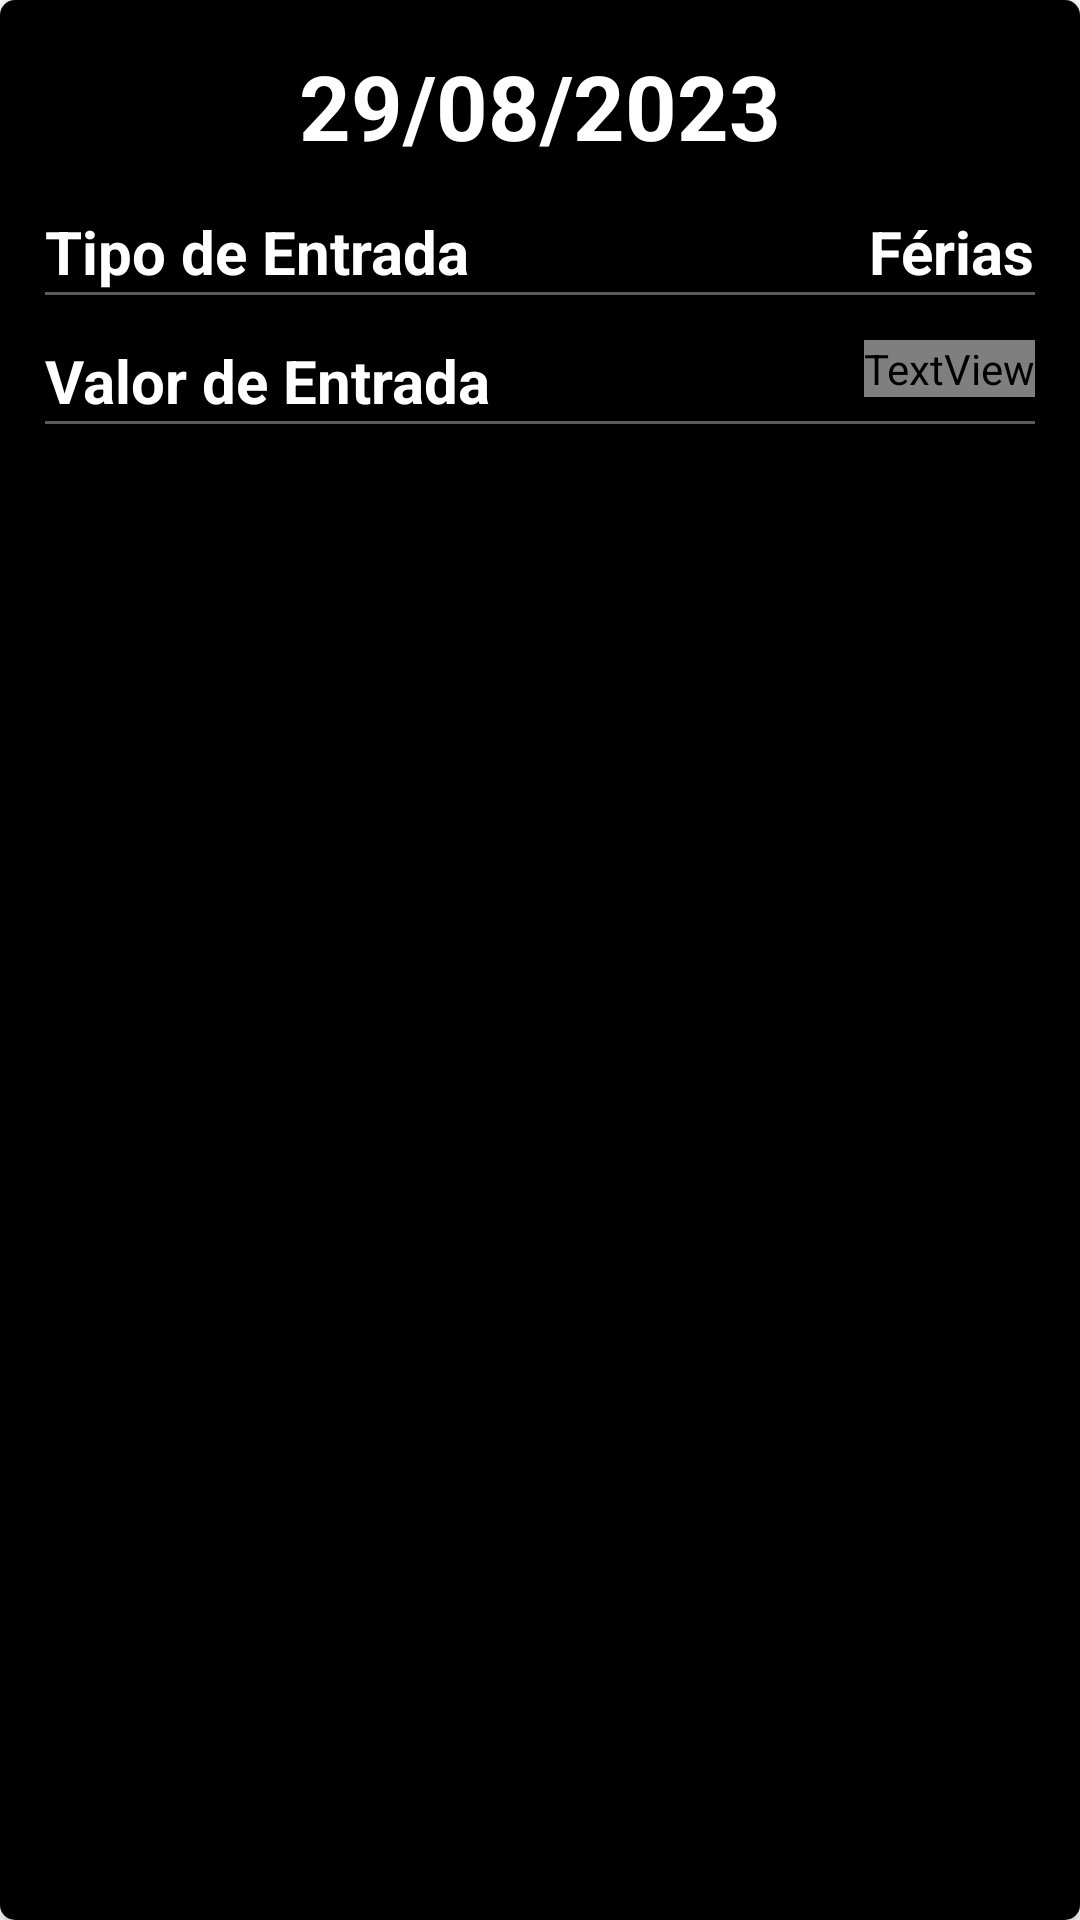

Reconstruct the res/layout file that produces this screen, plus the resources it refers to.
<!-- AndroidManifest.xml: application theme Theme.FluxoDeCaixa -->
<!-- res/layout/dados_item_entrada.xml -->
<?xml version="1.0" encoding="utf-8"?>
<androidx.cardview.widget.CardView
    xmlns:android="http://schemas.android.com/apk/res/android"
    android:layout_width="match_parent"
    android:layout_height="160dp"
    android:layout_marginStart="8dp"
    android:layout_marginEnd="8dp"
    android:layout_marginTop="1dp"
    android:layout_marginBottom="1dp"
    android:padding="10dp"
    app:cardCornerRadius="5dp"
    android:elevation="5dp"
    xmlns:app="http://schemas.android.com/apk/res-auto">

    <androidx.constraintlayout.widget.ConstraintLayout
        android:layout_width="match_parent"
        android:layout_height="match_parent"
        android:background="@color/black">

        <TextView
            android:id="@+id/item_valorDataEntrada"
            android:layout_width="wrap_content"
            android:layout_height="wrap_content"
            android:gravity="center"
            android:text="29/08/2023"
            android:textColor="@color/white"
            android:textSize="30sp"
            android:textStyle="bold"
            android:layout_margin="15dp"
            app:layout_constraintEnd_toEndOf="parent"
            app:layout_constraintStart_toStartOf="parent"
            app:layout_constraintTop_toTopOf="parent" />

        <TextView
            android:id="@+id/txt_tipoEntrada"
            android:layout_width="wrap_content"
            android:layout_height="wrap_content"
            android:text="Tipo de Entrada"
            android:textSize="20sp"
            android:textStyle="bold"
            android:textColor="@color/white"
            android:layout_margin="15dp"
            app:layout_constraintStart_toStartOf="parent"
            app:layout_constraintTop_toBottomOf="@id/item_valorDataEntrada"/>

        <TextView
            android:id="@+id/txt_valorTipoEntrada"
            android:layout_width="wrap_content"
            android:layout_height="wrap_content"
            android:text="Férias"
            android:textSize="20sp"
            android:textStyle="bold"
            android:textColor="@color/white"
            android:layout_margin="15dp"
            app:layout_constraintEnd_toEndOf="parent"
            app:layout_constraintTop_toBottomOf="@id/item_valorDataEntrada"
            />

        <View
            android:id="@+id/LinhaDivisoria1"
            android:layout_width="match_parent"
            android:layout_height="1dp"
            android:layout_marginBottom="15dp"
            android:layout_marginStart="15dp"
            android:layout_marginEnd="15dp"
            android:background="@color/blacl_ligth"
            app:layout_constraintEnd_toEndOf="parent"
            app:layout_constraintStart_toStartOf="parent"
            app:layout_constraintTop_toBottomOf="@id/txt_tipoEntrada" />

        <TextView
            android:id="@+id/txt_Entrada"
            android:layout_width="wrap_content"
            android:layout_height="wrap_content"
            android:text="Valor de Entrada"
            android:textSize="20sp"
            android:textStyle="bold"
            android:textColor="@color/white"
            android:layout_margin="15dp"
            app:layout_constraintStart_toStartOf="parent"
            app:layout_constraintTop_toBottomOf="@id/LinhaDivisoria1"/>

        <TextView
            android:id="@+id/txt_valorEntrada"
            android:layout_width="wrap_content"
            android:layout_height="wrap_content"
            android:text="R$ 2.000,00"
            android:textSize="20sp"
            android:textStyle="bold"
            android:textColor="@color/green"
            android:layout_margin="15dp"
            app:layout_constraintEnd_toEndOf="parent"
            app:layout_constraintTop_toBottomOf="@id/LinhaDivisoria1" />

        <View
            android:id="@+id/LinhaDivisoria2"
            android:layout_width="match_parent"
            android:layout_height="1dp"
            android:layout_marginBottom="15dp"
            android:layout_marginStart="15dp"
            android:layout_marginEnd="15dp"
            android:background="@color/blacl_ligth"
            app:layout_constraintEnd_toEndOf="parent"
            app:layout_constraintStart_toStartOf="parent"
            app:layout_constraintTop_toBottomOf="@id/txt_Entrada" />

    </androidx.constraintlayout.widget.ConstraintLayout>
</androidx.cardview.widget.CardView>
<!-- resources referenced by this layout -->
<resources>
  <color name="black">#FF000000</color>
  <color name="blacl_ligth">#5c5c5c</color>
  <color name="white">#FFFFFFFF</color>
  <style name="Theme.FluxoDeCaixa" parent="Theme.MaterialComponents.DayNight.DarkActionBar">
          
          <item name="colorPrimary">@color/black</item>
          <item name="colorPrimaryVariant">@color/black</item>
          <item name="colorOnPrimary">@color/white</item>
          
          <item name="colorSecondary">@color/black</item>
          <item name="colorSecondaryVariant">@color/teal_700</item>
          <item name="colorOnSecondary">@color/white</item>
          
          <item name="android:statusBarColor">?attr/colorPrimaryVariant</item>
          
      </style>
  <color name="teal_700">#FF018786</color>
</resources>
